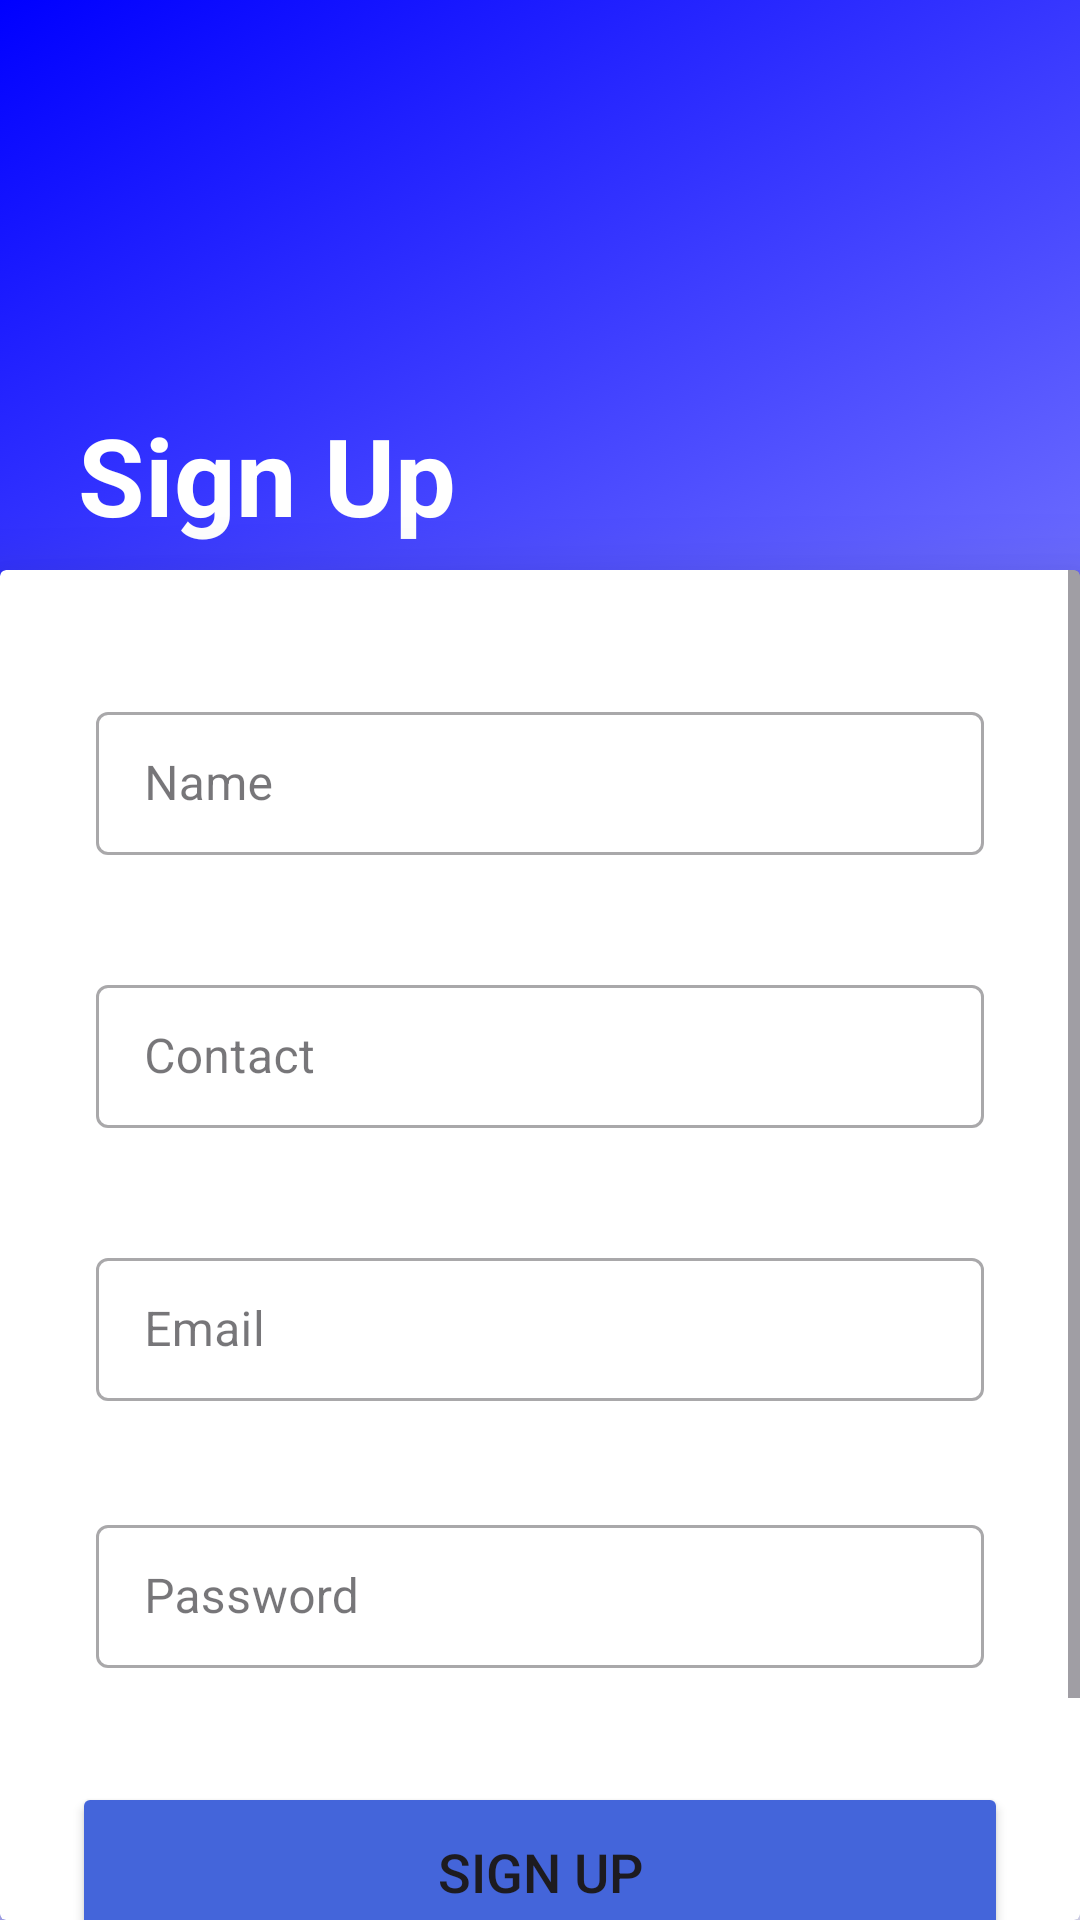

Write the Android layout XML for this screen, with the resource values it uses.
<!-- AndroidManifest.xml: application theme Theme.PennyWise -->
<!-- res/layout/activity_sign_up.xml -->
<?xml version="1.0" encoding="utf-8"?>
<RelativeLayout xmlns:android="http://schemas.android.com/apk/res/android"
    android:id="@+id/signupLayOut"
    xmlns:app="http://schemas.android.com/apk/res-auto"
    xmlns:tools="http://schemas.android.com/tools"
    android:layout_width="match_parent"
    android:layout_height="match_parent"
    android:gravity="center"
    tools:context=".SignUp"
    android:background="@drawable/gradient_list">

    <TextView
        android:id="@+id/signup_text"
        android:layout_width="wrap_content"
        android:layout_height="wrap_content"
        android:layout_alignParentStart="true"
        android:layout_alignParentTop="true"
        android:layout_marginStart="26dp"
        android:layout_marginTop="134dp"
        android:layout_marginBottom="0dp"
        android:text="Sign Up"
        android:textAlignment="center"
        android:textColor="#FFFFFF"
        android:textSize="36sp"
        android:textStyle="bold" />

    <androidx.cardview.widget.CardView
        android:layout_width="match_parent"
        android:layout_height="match_parent"
        android:layout_marginTop="190dp"
        app:cardElevation="20dp">


        <ScrollView
            android:layout_width="match_parent"
            android:layout_height="wrap_content">

            <LinearLayout
                android:layout_width="match_parent"
                android:layout_height="match_parent"
                android:layout_gravity="center_horizontal"
                android:orientation="vertical"
                android:padding="24dp">

                <com.google.android.material.textfield.TextInputLayout
                    style="@style/Widget.MaterialComponents.TextInputLayout.OutlinedBox.Dense"
                    android:layout_width="match_parent"
                    android:layout_height="wrap_content"
                    android:layout_marginBottom="12dp"
                    android:hint="Name"
                    app:endIconMode="clear_text"
                    app:endIconTint="#4465DA"
                    android:padding="8dp"
                    android:layout_marginTop="10dp">

                    <com.google.android.material.textfield.TextInputEditText
                        android:id="@+id/signup_name"
                        android:layout_width="match_parent"
                        android:layout_height="wrap_content"
                        />

                </com.google.android.material.textfield.TextInputLayout>

                <com.google.android.material.textfield.TextInputLayout
                    style="@style/Widget.MaterialComponents.TextInputLayout.OutlinedBox.Dense"
                    android:layout_width="match_parent"
                    android:layout_height="wrap_content"
                    android:layout_marginBottom="12dp"
                    android:hint="Contact"
                    app:endIconMode="clear_text"
                    app:endIconTint="#4465DA"
                    android:padding="8dp"
                    android:layout_marginTop="10dp">

                    <com.google.android.material.textfield.TextInputEditText
                        android:id="@+id/signup_contact"
                        android:layout_width="match_parent"
                        android:layout_height="wrap_content"
                        android:inputType="number" />

                </com.google.android.material.textfield.TextInputLayout>

                <com.google.android.material.textfield.TextInputLayout
                    style="@style/Widget.MaterialComponents.TextInputLayout.OutlinedBox.Dense"
                    android:layout_width="match_parent"
                    android:layout_height="wrap_content"
                    android:layout_marginTop="10dp"
                    android:hint="Email"
                    android:padding="8dp"
                    app:endIconMode="clear_text"
                    app:endIconTint="#4465DA">

                    <com.google.android.material.textfield.TextInputEditText
                        android:id="@+id/signup_email"
                        android:layout_width="match_parent"
                        android:layout_height="wrap_content" />

                </com.google.android.material.textfield.TextInputLayout>

                <com.google.android.material.textfield.TextInputLayout
                    style="@style/Widget.MaterialComponents.TextInputLayout.OutlinedBox.Dense"
                    android:layout_width="match_parent"
                    android:layout_height="wrap_content"
                    android:layout_marginTop="20dp"
                    android:hint="Password"
                    app:endIconTint="#4465DA"
                    android:padding="8dp">

                    <com.google.android.material.textfield.TextInputEditText
                        android:id="@+id/signup_password"
                        android:layout_width="match_parent"
                        android:layout_height="wrap_content" />

                </com.google.android.material.textfield.TextInputLayout>





                <Button
                    android:id="@+id/signup_button"
                    android:layout_width="match_parent"
                    android:layout_height="60dp"
                    android:layout_marginTop="30dp"
                    android:backgroundTint="#4465DA"
                    android:text="Sign Up"
                    android:textSize="18sp"
                    app:cornerRadius="200dp" />

                <LinearLayout
                    android:layout_width="wrap_content"
                    android:layout_height="wrap_content"
                    android:orientation="horizontal"
                    android:layout_gravity="center">
                    <TextView
                        android:layout_width="wrap_content"
                        android:layout_height="wrap_content"
                        android:layout_gravity="center"
                        android:layout_marginTop="10dp"
                        android:padding="8dp"
                        android:text="Already an user?"
                        android:textSize="18sp" />
                    <TextView
                        android:id="@+id/loginRedirectText"
                        android:layout_width="wrap_content"
                        android:layout_height="wrap_content"
                        android:layout_gravity="center"
                        android:layout_marginTop="10dp"
                        android:padding="8dp"
                        android:textStyle="bold"
                        android:text="Login"
                        android:textSize="18sp" />
                </LinearLayout>
            </LinearLayout>
        </ScrollView>
    </androidx.cardview.widget.CardView>


</RelativeLayout>
<!-- resources referenced by this layout -->
<resources>
  <!-- drawable gradient_list (drawable) -->
  <?xml version="1.0" encoding="utf-8"?>
  <animation-list xmlns:app="http://schemas.android.com/apk/res-auto"
      xmlns:android="http://schemas.android.com/apk/res/android">
      <item
          android:drawable="@drawable/background_1"
          android:duration="5000"/>
      <item
          android:drawable="@drawable/background_2"
          android:duration="5000"/>
      <item
          android:drawable="@drawable/background_3"
          android:duration="5000"/>
  </animation-list>
  <style name="Theme.PennyWise" parent="Base.Theme.PennyWise" />
  <!-- drawable background_1 (drawable) -->
  <?xml version="1.0" encoding="utf-8"?>
  <selector xmlns:android="http://schemas.android.com/apk/res/android">
      <item>
          <shape>
              <gradient
                  android:angle="135"
                  android:startColor="#e5e5ff"
                  android:endColor="#0000FF"/>
          </shape>
      </item>
  
  </selector>
  <!-- drawable background_2 (drawable) -->
  <?xml version="1.0" encoding="utf-8"?>
  <selector xmlns:android="http://schemas.android.com/apk/res/android">
      <item>
          <shape>
              <gradient
                  android:angle="180"
                  android:startColor="#0000FF"
                  android:endColor="#8000ff"/>
          </shape>
      </item>
  </selector>
  <!-- drawable background_3 (drawable) -->
  <?xml version="1.0" encoding="utf-8"?>
  <selector xmlns:android="http://schemas.android.com/apk/res/android">
      <item>
          <shape>
              <gradient android:angle="225" android:endColor="#e5e5ff" android:startColor="#8000ff" />
          </shape>
      </item>
  </selector>
  <style name="Base.Theme.PennyWise" parent="Theme.Material3.Light.NoActionBar">
          
          
      </style>
</resources>
